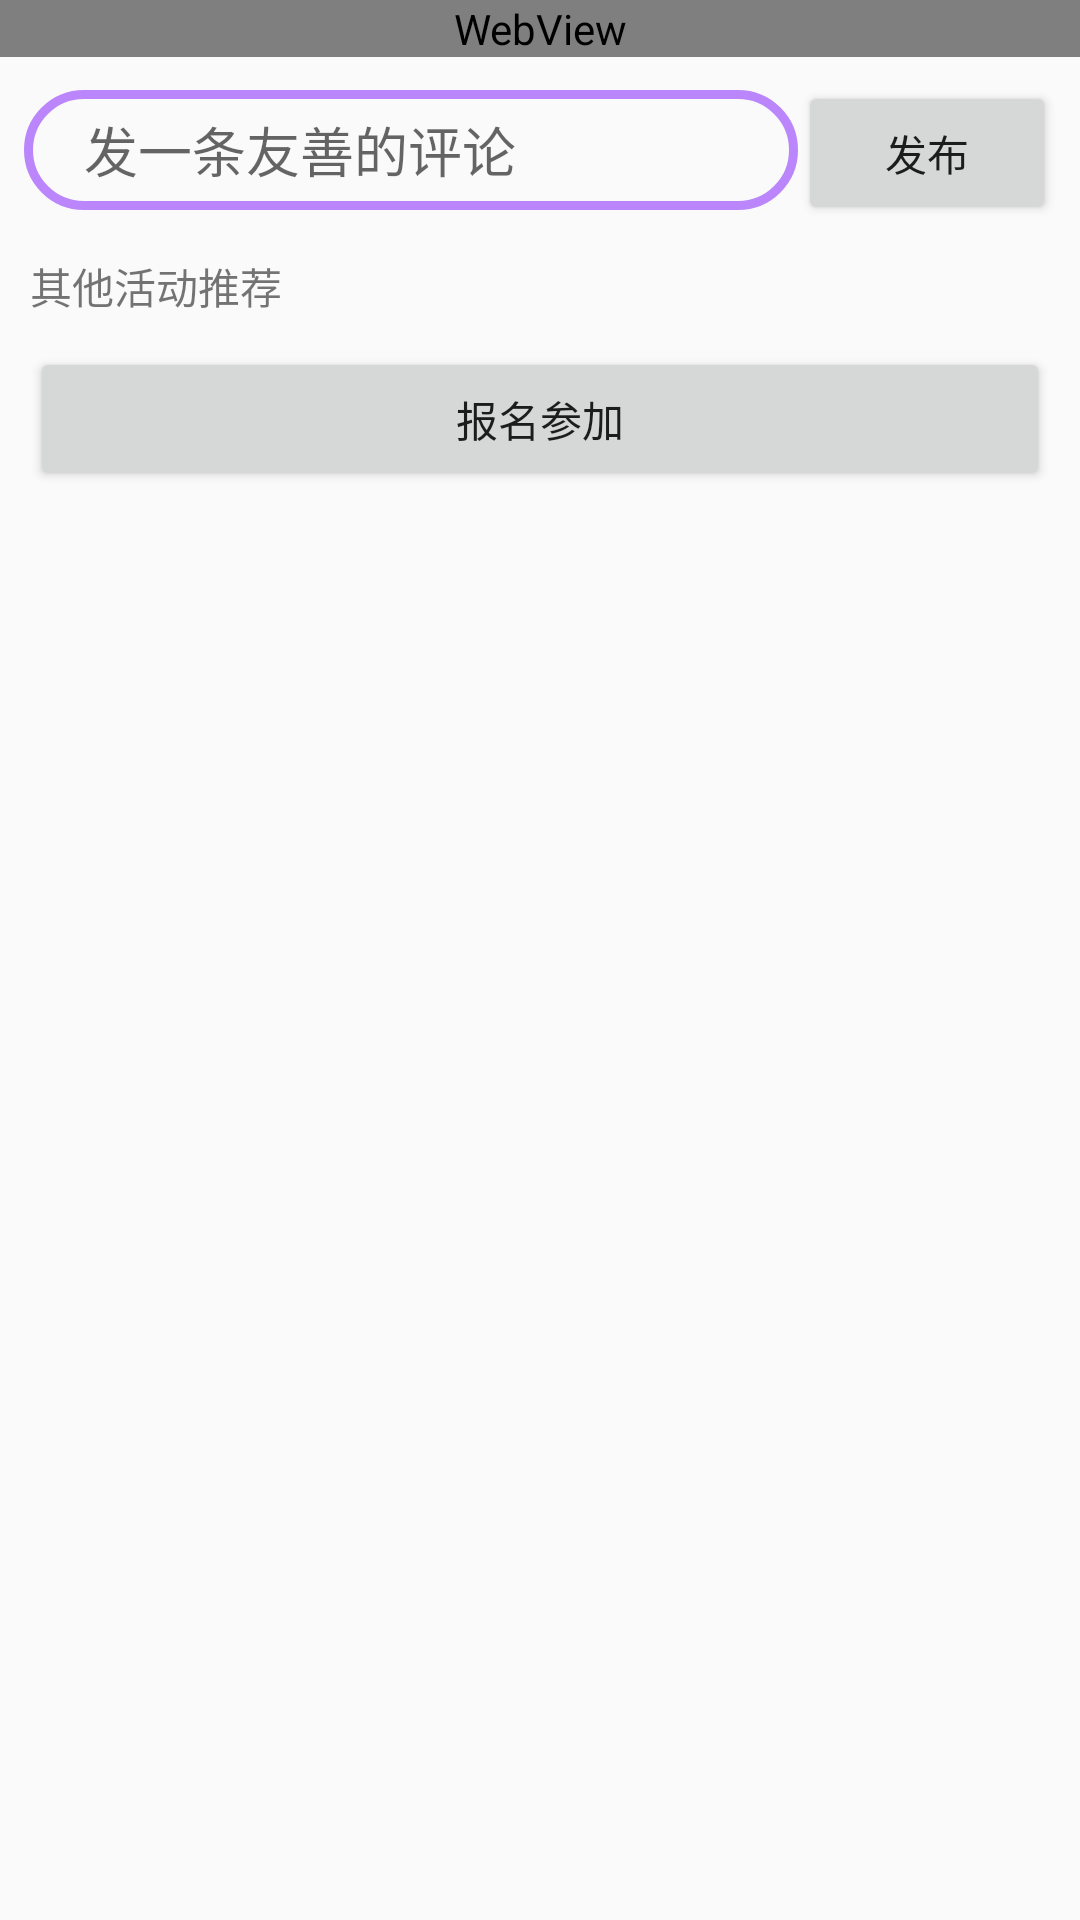

Reconstruct the res/layout file that produces this screen, plus the resources it refers to.
<!-- AndroidManifest.xml: application theme Theme.NewSmartCityV1 -->
<!-- res/layout/fragment_activity_detail.xml -->
<?xml version="1.0" encoding="utf-8"?>
<androidx.core.widget.NestedScrollView xmlns:android="http://schemas.android.com/apk/res/android"
    android:layout_width="match_parent"
    android:layout_height="match_parent">

    <LinearLayout
        android:layout_width="match_parent"
        android:layout_height="match_parent"
        android:orientation="vertical">

        <WebView
            android:autoLink="all"
            android:layout_width="match_parent"
            android:layout_height="wrap_content"
            android:id="@+id/activity_detail_web"/>

        <LinearLayout
            android:layout_marginTop="8dp"
            android:layout_marginStart="8dp"
            android:layout_marginEnd="8dp"
            android:layout_width="match_parent"
            android:layout_height="wrap_content"
            android:orientation="horizontal">
            <EditText
                android:layout_width="0dp"
                android:layout_height="40dp"
                android:layout_weight="3"
                android:hint="发一条友善的评论"
                android:paddingStart="20dp"
                android:background="@drawable/mysearch"
                android:id="@+id/activity_detail_comment"/>
            <Button
                android:layout_width="0dp"
                android:layout_height="wrap_content"
                android:layout_weight="1"
                android:text="发布"
                android:id="@+id/activity_detail_btn"/>
        </LinearLayout>

        <androidx.recyclerview.widget.RecyclerView
            android:layout_width="match_parent"
            android:layout_height="wrap_content"
            android:id="@+id/activity_detail_comment_list"/>
        <TextView
            android:layout_marginTop="10dp"
            android:layout_marginStart="10dp"
            android:layout_width="match_parent"
            android:layout_height="wrap_content"
            android:text="其他活动推荐"/>


        <androidx.recyclerview.widget.RecyclerView
            android:layout_width="match_parent"
            android:layout_height="wrap_content"
            android:id="@+id/activity_detail_recommend"/>

        <Button
            android:layout_width="match_parent"
            android:layout_height="wrap_content"
            android:layout_marginStart="10dp"
            android:layout_marginEnd="10dp"
            android:layout_marginTop="10dp"
            android:text="报名参加"
            android:id="@+id/activity_detail_sign"/>

    </LinearLayout>

</androidx.core.widget.NestedScrollView>
<!-- resources referenced by this layout -->
<resources>
  <!-- drawable mysearch (drawable) -->
  <?xml version="1.0" encoding="utf-8"?>
  <shape xmlns:android="http://schemas.android.com/apk/res/android" android:shape="rectangle">
  
      <corners android:radius="30dp"/>
      <stroke android:width="3dp" android:color="@color/purple_200"/>
      <size android:height="30dp" android:width="100dp"/>
  
  </shape>
  <style name="Theme.NewSmartCityV1" parent="Theme.AppCompat.DayNight.NoActionBar">
          
          <item name="colorPrimary">@color/purple_500</item>
          <item name="colorPrimaryVariant">@color/purple_700</item>
          <item name="colorOnPrimary">@color/white</item>
          
          <item name="colorSecondary">@color/teal_200</item>
          <item name="colorSecondaryVariant">@color/teal_700</item>
          <item name="colorOnSecondary">@color/black</item>
          
          <item name="android:statusBarColor" tools:targetApi="l">?attr/colorPrimaryVariant</item>
          
      </style>
  <!-- not gathered from this repository: default colours our renderer supplied (Android Studio template values) -->
  <color name="purple_200">#FFBB86FC</color>
  <color name="purple_500">#FF6200EE</color>
  <color name="purple_700">#FF3700B3</color>
  <color name="teal_200">#FF03DAC5</color>
  <color name="teal_700">#FF018786</color>
  <color name="black">#FF000000</color>
  <color name="white">#FFFFFFFF</color>
</resources>
